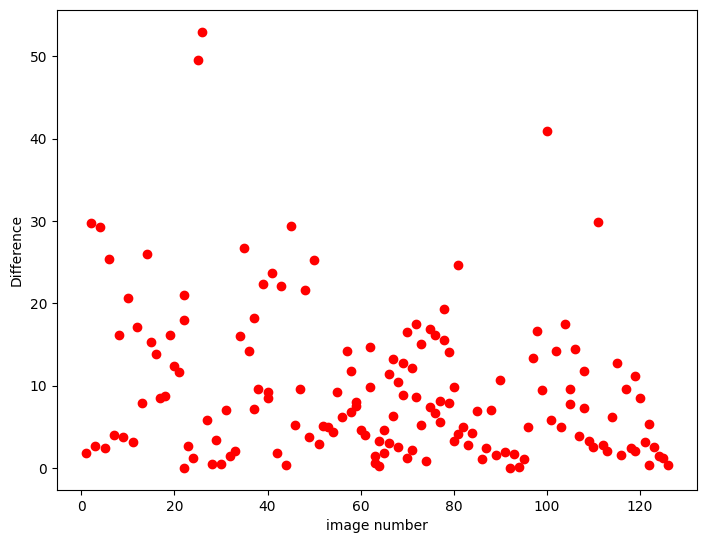

The data file committed next to this chart (first rows):
name, num, dif
img1, 1, 1.789
img10, 10, 20.63
img100, 100, 40.92
img101, 101, 5.81
img102, 102, 14.24
img103, 103, 4.948
img104, 104, 17.54
img105, 105, 7.835
img105, 105, 9.637
img106, 106, 14.45
img107, 107, 3.87
img108, 108, 7.245
img108, 108, 11.82
img109, 109, 3.243
img11, 11, 3.145
img110, 110, 2.585
img111, 111, 29.93
img112, 112, 2.795
img113, 113, 2.111
img114, 114, 6.211
img115, 115, 12.71
img116, 116, 1.585
img117, 117, 9.57
img118, 118, 2.429
img119, 119, 2.128
img119, 119, 11.21
img12, 12, 17.13
img120, 120, 8.524
img121, 121, 3.166
img122, 122, 5.311
img122, 122, 0.4061
img123, 123, 2.605
img124, 124, 1.439
img125, 125, 1.195
img126, 126, 0.3632
img13, 13, 7.881
img14, 14, 26
img15, 15, 15.27
img16, 16, 13.8
img17, 17, 8.466
img18, 18, 8.755
img19, 19, 16.2
img2, 2, 29.78
img20, 20, 12.42
img21, 21, 11.66
img22, 22, 0.0148
img22, 22, 17.98
img22, 22, 21.03
img23, 23, 2.635
img24, 24, 1.268
img25, 25, 49.57
img26, 26, 53.01
img27, 27, 5.858
img28, 28, 0.4421
img29, 29, 3.431
img3, 3, 2.654
img30, 30, 0.5088
img31, 31, 7.068
img32, 32, 1.422
img33, 33, 2.012
... 95 more rows
